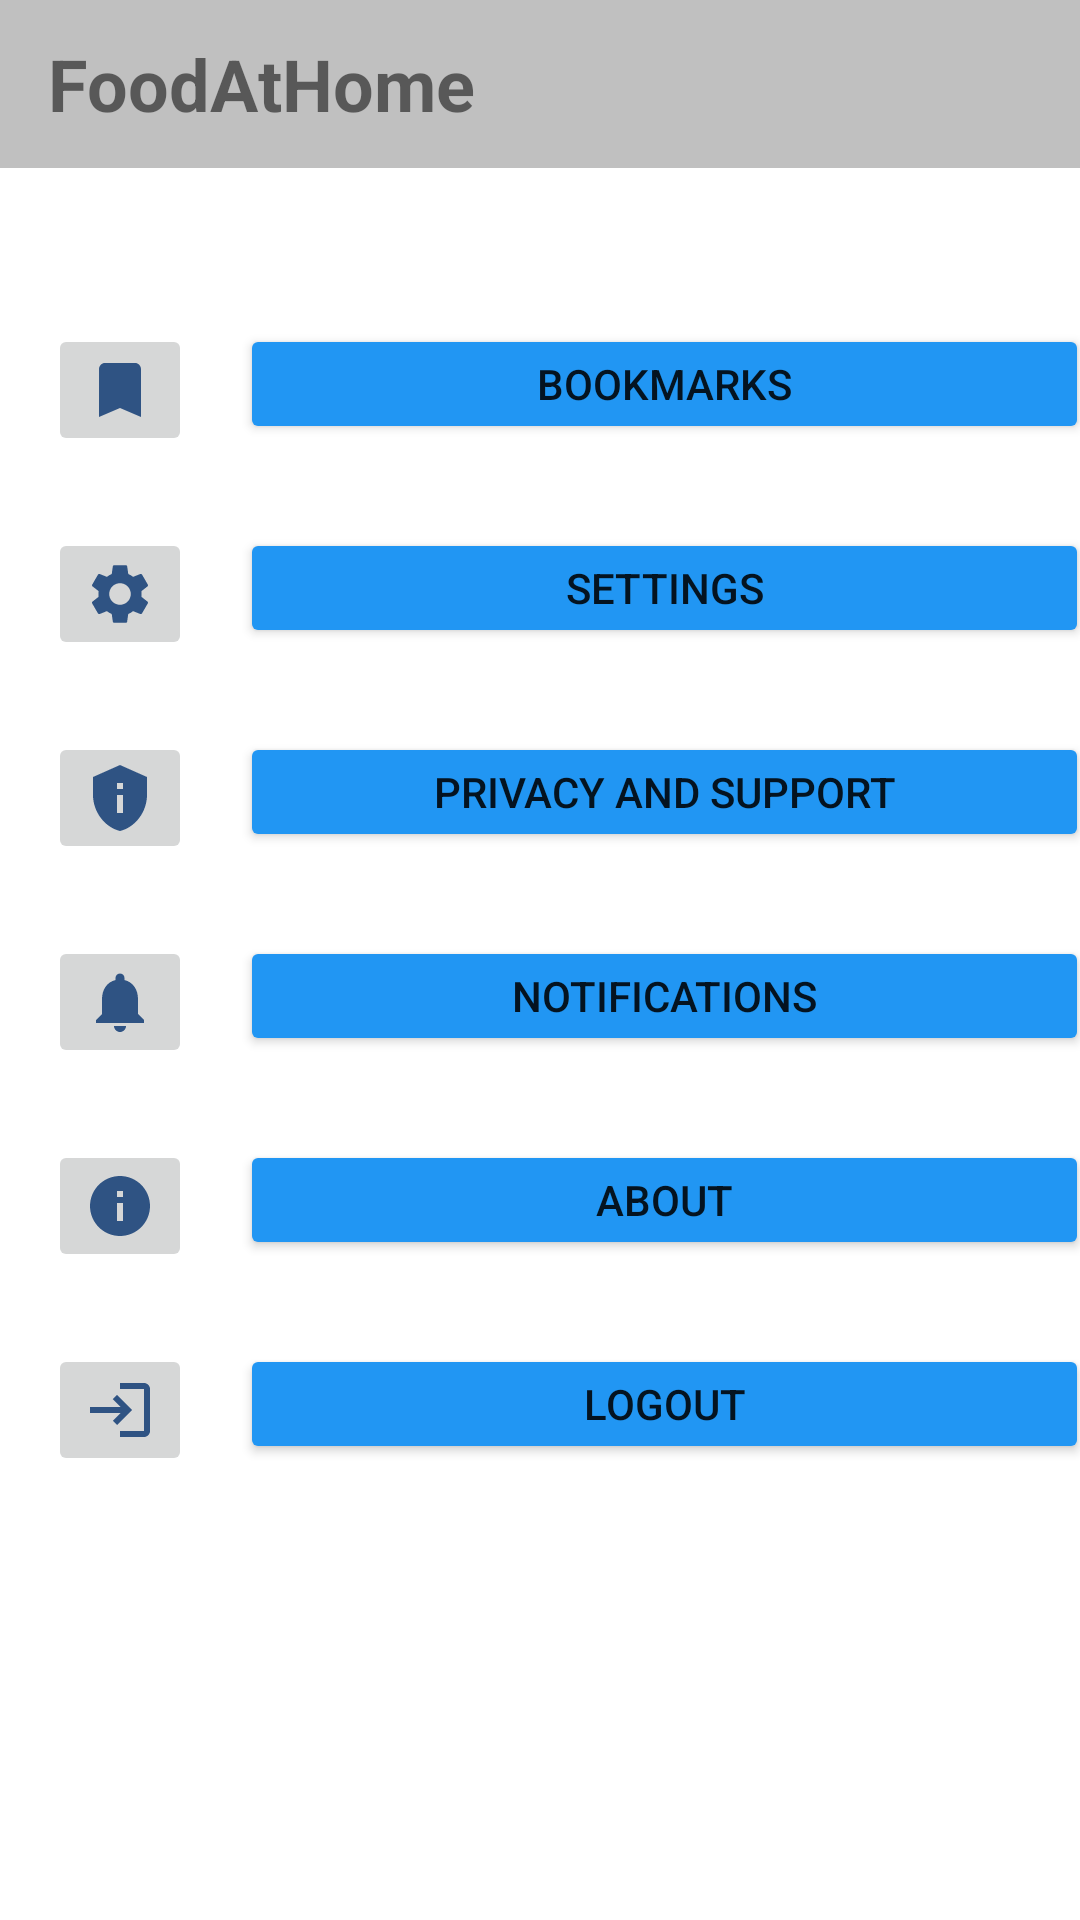

Reconstruct the res/layout file that produces this screen, plus the resources it refers to.
<!-- AndroidManifest.xml: application theme Theme.Food_At_Home -->
<!-- res/layout/activity_personal.xml -->
<?xml version="1.0" encoding="utf-8"?>
<androidx.constraintlayout.widget.ConstraintLayout xmlns:android="http://schemas.android.com/apk/res/android"
    xmlns:app="http://schemas.android.com/apk/res-auto"
    xmlns:tools="http://schemas.android.com/tools"
    android:layout_width="match_parent"
    android:layout_height="match_parent"
    tools:context=".Bookmarks.PersonalActivity">

    <androidx.appcompat.widget.Toolbar
        android:id="@+id/toolbar"
        android:layout_width="match_parent"
        android:layout_height="?attr/actionBarSize"
        android:background="#C0C0C0"
        app:layout_constraintEnd_toEndOf="parent"
        app:layout_constraintStart_toStartOf="parent"
        app:layout_constraintTop_toTopOf="parent">

        <TextView
            android:layout_width="wrap_content"
            android:layout_height="match_parent"
            android:layout_alignParentStart="true"
            android:layout_marginStart="8dp"
            android:gravity="center"
            android:text="@string/app_name"
            android:textColor="@color/blue"
            android:textSize="24sp"
            android:textStyle="bold" />


    </androidx.appcompat.widget.Toolbar>

    <Button
        android:id="@+id/btnSeeBookmarks"
        android:layout_width="283dp"
        android:layout_height="40dp"
        android:layout_marginStart="16dp"
        android:backgroundTint="#2196F3"
        android:text="Bookmarks"
        app:layout_constraintStart_toEndOf="@+id/imageButton"
        app:layout_constraintTop_toTopOf="@+id/imageButton" />

    <Button
        android:id="@+id/btnSignOut"
        android:layout_width="283dp"
        android:layout_height="40dp"
        android:layout_marginStart="16dp"
        android:backgroundTint="#2196F3"
        android:text="LOGOUT"
        app:layout_constraintStart_toEndOf="@+id/imageButton4"
        app:layout_constraintTop_toTopOf="@+id/imageButton4" />

    <ImageButton
        android:id="@+id/imageButton"
        android:layout_width="wrap_content"
        android:layout_height="wrap_content"
        android:layout_marginStart="16dp"
        android:layout_marginTop="52dp"
        app:layout_constraintStart_toStartOf="parent"
        app:layout_constraintTop_toBottomOf="@+id/toolbar"
        app:srcCompat="@drawable/ic_baseline_bookmark_24" />

    <ImageButton
        android:id="@+id/imageButton2"
        android:layout_width="wrap_content"
        android:layout_height="wrap_content"
        android:layout_marginTop="24dp"
        app:layout_constraintStart_toStartOf="@+id/imageButton"
        app:layout_constraintTop_toBottomOf="@+id/imageButton"
        app:srcCompat="@drawable/ic_baseline_settings_24" />

    <Button
        android:id="@+id/button"
        android:layout_width="283dp"
        android:layout_height="40dp"
        android:layout_marginStart="16dp"
        android:backgroundTint="#2196F3"
        android:text="Settings"
        app:layout_constraintStart_toEndOf="@+id/imageButton2"
        app:layout_constraintTop_toTopOf="@+id/imageButton2" />

    <ImageButton
        android:id="@+id/imageButton3"
        android:layout_width="wrap_content"
        android:layout_height="wrap_content"
        android:layout_marginTop="24dp"
        app:layout_constraintStart_toStartOf="@+id/imageButton2"
        app:layout_constraintTop_toBottomOf="@+id/imageButton2"
        app:srcCompat="@drawable/ic_baseline_privacy_tip_24" />

    <Button
        android:id="@+id/button2"
        android:layout_width="283dp"
        android:layout_height="40dp"
        android:layout_marginStart="16dp"
        android:backgroundTint="#2196F3"
        android:text="Privacy and Support"
        app:layout_constraintStart_toEndOf="@+id/imageButton3"
        app:layout_constraintTop_toTopOf="@+id/imageButton3" />

    <ImageButton
        android:id="@+id/imageButton4"
        android:layout_width="wrap_content"
        android:layout_height="wrap_content"
        android:layout_marginTop="24dp"
        app:layout_constraintStart_toStartOf="@+id/imageButton6"
        app:layout_constraintTop_toBottomOf="@+id/imageButton6"
        app:srcCompat="@drawable/ic_baseline_login_24" />

    <ImageButton
        android:id="@+id/imageButton5"
        android:layout_width="wrap_content"
        android:layout_height="wrap_content"
        android:layout_marginTop="24dp"
        app:layout_constraintStart_toStartOf="@+id/imageButton3"
        app:layout_constraintTop_toBottomOf="@+id/imageButton3"
        app:srcCompat="@drawable/ic_baseline_notifications_24" />

    <Button
        android:id="@+id/button3"
        android:layout_width="283dp"
        android:layout_height="40dp"
        android:layout_marginStart="16dp"
        android:backgroundTint="#2196F3"
        android:text="Notifications"
        app:layout_constraintStart_toEndOf="@+id/imageButton5"
        app:layout_constraintTop_toTopOf="@+id/imageButton5" />

    <ImageButton
        android:id="@+id/imageButton6"
        android:layout_width="wrap_content"
        android:layout_height="wrap_content"
        android:layout_marginTop="24dp"
        app:layout_constraintStart_toStartOf="@+id/imageButton5"
        app:layout_constraintTop_toBottomOf="@+id/imageButton5"
        app:srcCompat="@drawable/ic_baseline_info_24" />

    <Button
        android:id="@+id/button4"
        android:layout_width="283dp"
        android:layout_height="40dp"
        android:layout_marginStart="16dp"
        android:backgroundTint="#2196F3"
        android:text="About"
        app:layout_constraintStart_toEndOf="@+id/imageButton6"
        app:layout_constraintTop_toTopOf="@+id/imageButton6" />
</androidx.constraintlayout.widget.ConstraintLayout>
<!-- resources referenced by this layout -->
<resources>
  <!-- drawable ic_baseline_bookmark_24 (drawable) -->
  <vector android:height="24dp" android:tint="#2F5383"
      android:viewportHeight="24" android:viewportWidth="24"
      android:width="24dp" xmlns:android="http://schemas.android.com/apk/res/android">
      <path android:fillColor="@android:color/white" android:pathData="M17,3H7c-1.1,0 -1.99,0.9 -1.99,2L5,21l7,-3 7,3V5c0,-1.1 -0.9,-2 -2,-2z"/>
  </vector>
  <!-- drawable ic_baseline_info_24 (drawable) -->
  <vector android:height="24dp" android:tint="#2F5383"
      android:viewportHeight="24" android:viewportWidth="24"
      android:width="24dp" xmlns:android="http://schemas.android.com/apk/res/android">
      <path android:fillColor="@android:color/white" android:pathData="M12,2C6.48,2 2,6.48 2,12s4.48,10 10,10 10,-4.48 10,-10S17.52,2 12,2zM13,17h-2v-6h2v6zM13,9h-2L11,7h2v2z"/>
  </vector>
  <!-- drawable ic_baseline_login_24 (drawable) -->
  <vector android:autoMirrored="true" android:height="24dp"
      android:tint="#2F5383" android:viewportHeight="24"
      android:viewportWidth="24" android:width="24dp" xmlns:android="http://schemas.android.com/apk/res/android">
      <path android:fillColor="@android:color/white" android:pathData="M11,7L9.6,8.4l2.6,2.6H2v2h10.2l-2.6,2.6L11,17l5,-5L11,7zM20,19h-8v2h8c1.1,0 2,-0.9 2,-2V5c0,-1.1 -0.9,-2 -2,-2h-8v2h8V19z"/>
  </vector>
  <!-- drawable ic_baseline_notifications_24 (drawable) -->
  <vector android:height="24dp" android:tint="#2F5383"
      android:viewportHeight="24" android:viewportWidth="24"
      android:width="24dp" xmlns:android="http://schemas.android.com/apk/res/android">
      <path android:fillColor="@android:color/white" android:pathData="M12,22c1.1,0 2,-0.9 2,-2h-4c0,1.1 0.89,2 2,2zM18,16v-5c0,-3.07 -1.64,-5.64 -4.5,-6.32L13.5,4c0,-0.83 -0.67,-1.5 -1.5,-1.5s-1.5,0.67 -1.5,1.5v0.68C7.63,5.36 6,7.92 6,11v5l-2,2v1h16v-1l-2,-2z"/>
  </vector>
  <!-- drawable ic_baseline_privacy_tip_24 (drawable) -->
  <vector android:height="24dp" android:tint="#2F5383"
      android:viewportHeight="24" android:viewportWidth="24"
      android:width="24dp" xmlns:android="http://schemas.android.com/apk/res/android">
      <path android:fillColor="@android:color/white" android:pathData="M12,1L3,5v6c0,5.55 3.84,10.74 9,12c5.16,-1.26 9,-6.45 9,-12V5L12,1L12,1zM11,7h2v2h-2V7zM11,11h2v6h-2V11z"/>
  </vector>
  <string name="app_name">FoodAtHome</string>
  <style name="Theme.Food_At_Home" parent="Theme.MaterialComponents.DayNight.NoActionBar">
          
          <item name="colorPrimary">@color/purple_500</item>
          <item name="colorPrimaryVariant">@color/purple_700</item>
          <item name="colorOnPrimary">@color/white</item>
          
          <item name="colorSecondary">@color/teal_200</item>
          <item name="colorSecondaryVariant">@color/teal_700</item>
          <item name="colorOnSecondary">@color/black</item>
          
          <item name="android:statusBarColor" tools:targetApi="l">?attr/colorPrimaryVariant</item>
          
  
          <item name="android:windowContentTransitions">true</item>
      </style>
  <!-- not gathered from this repository: default colours our renderer supplied (Android Studio template values) -->
  <color name="purple_500">#FF6200EE</color>
  <color name="purple_700">#FF3700B3</color>
  <color name="teal_200">#FF03DAC5</color>
  <color name="teal_700">#FF018786</color>
  <color name="black">#FF000000</color>
  <color name="white">#FFFFFFFF</color>
</resources>
